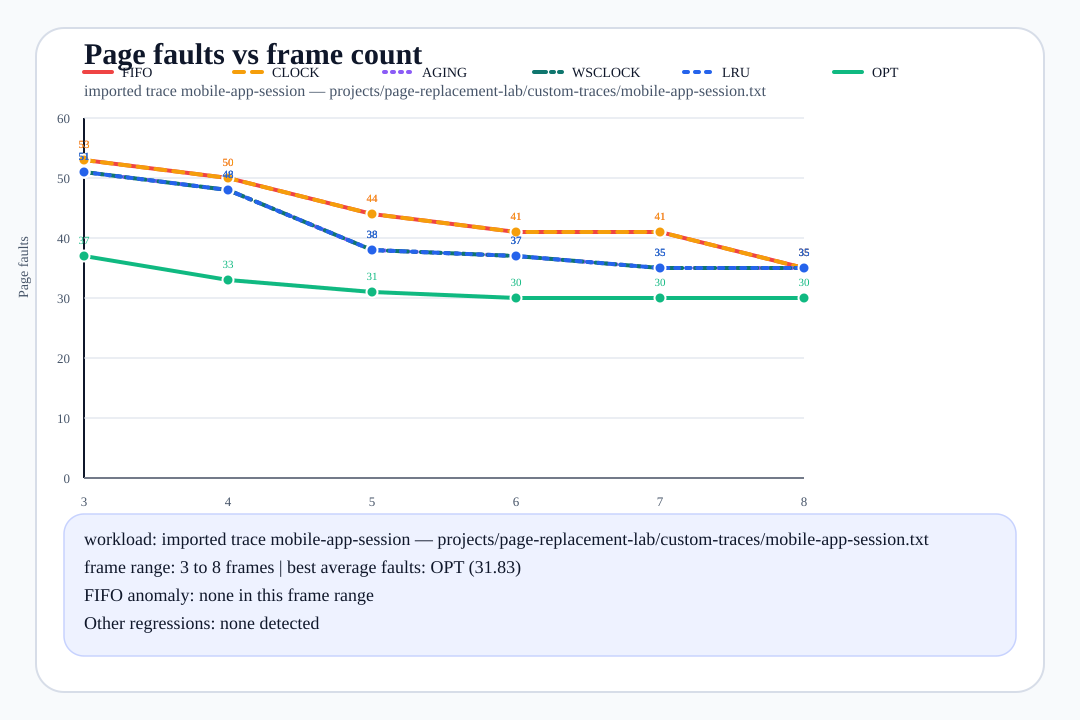

Data behind this chart, as committed beside it:
frames, fifo_faults, clock_faults, aging_faults, wsclock_faults, lru_faults, opt_faults, best_algorithms, reference_source
3, 53, 53, 51, 51, 51, 37, opt, pages-file:projects/page-replacement-lab…
4, 50, 50, 48, 48, 48, 33, opt, pages-file:projects/page-replacement-lab…
5, 44, 44, 38, 38, 38, 31, opt, pages-file:projects/page-replacement-lab…
6, 41, 41, 37, 37, 37, 30, opt, pages-file:projects/page-replacement-lab…
7, 41, 41, 35, 35, 35, 30, opt, pages-file:projects/page-replacement-lab…
8, 35, 35, 35, 35, 35, 30, opt, pages-file:projects/page-replacement-lab…
